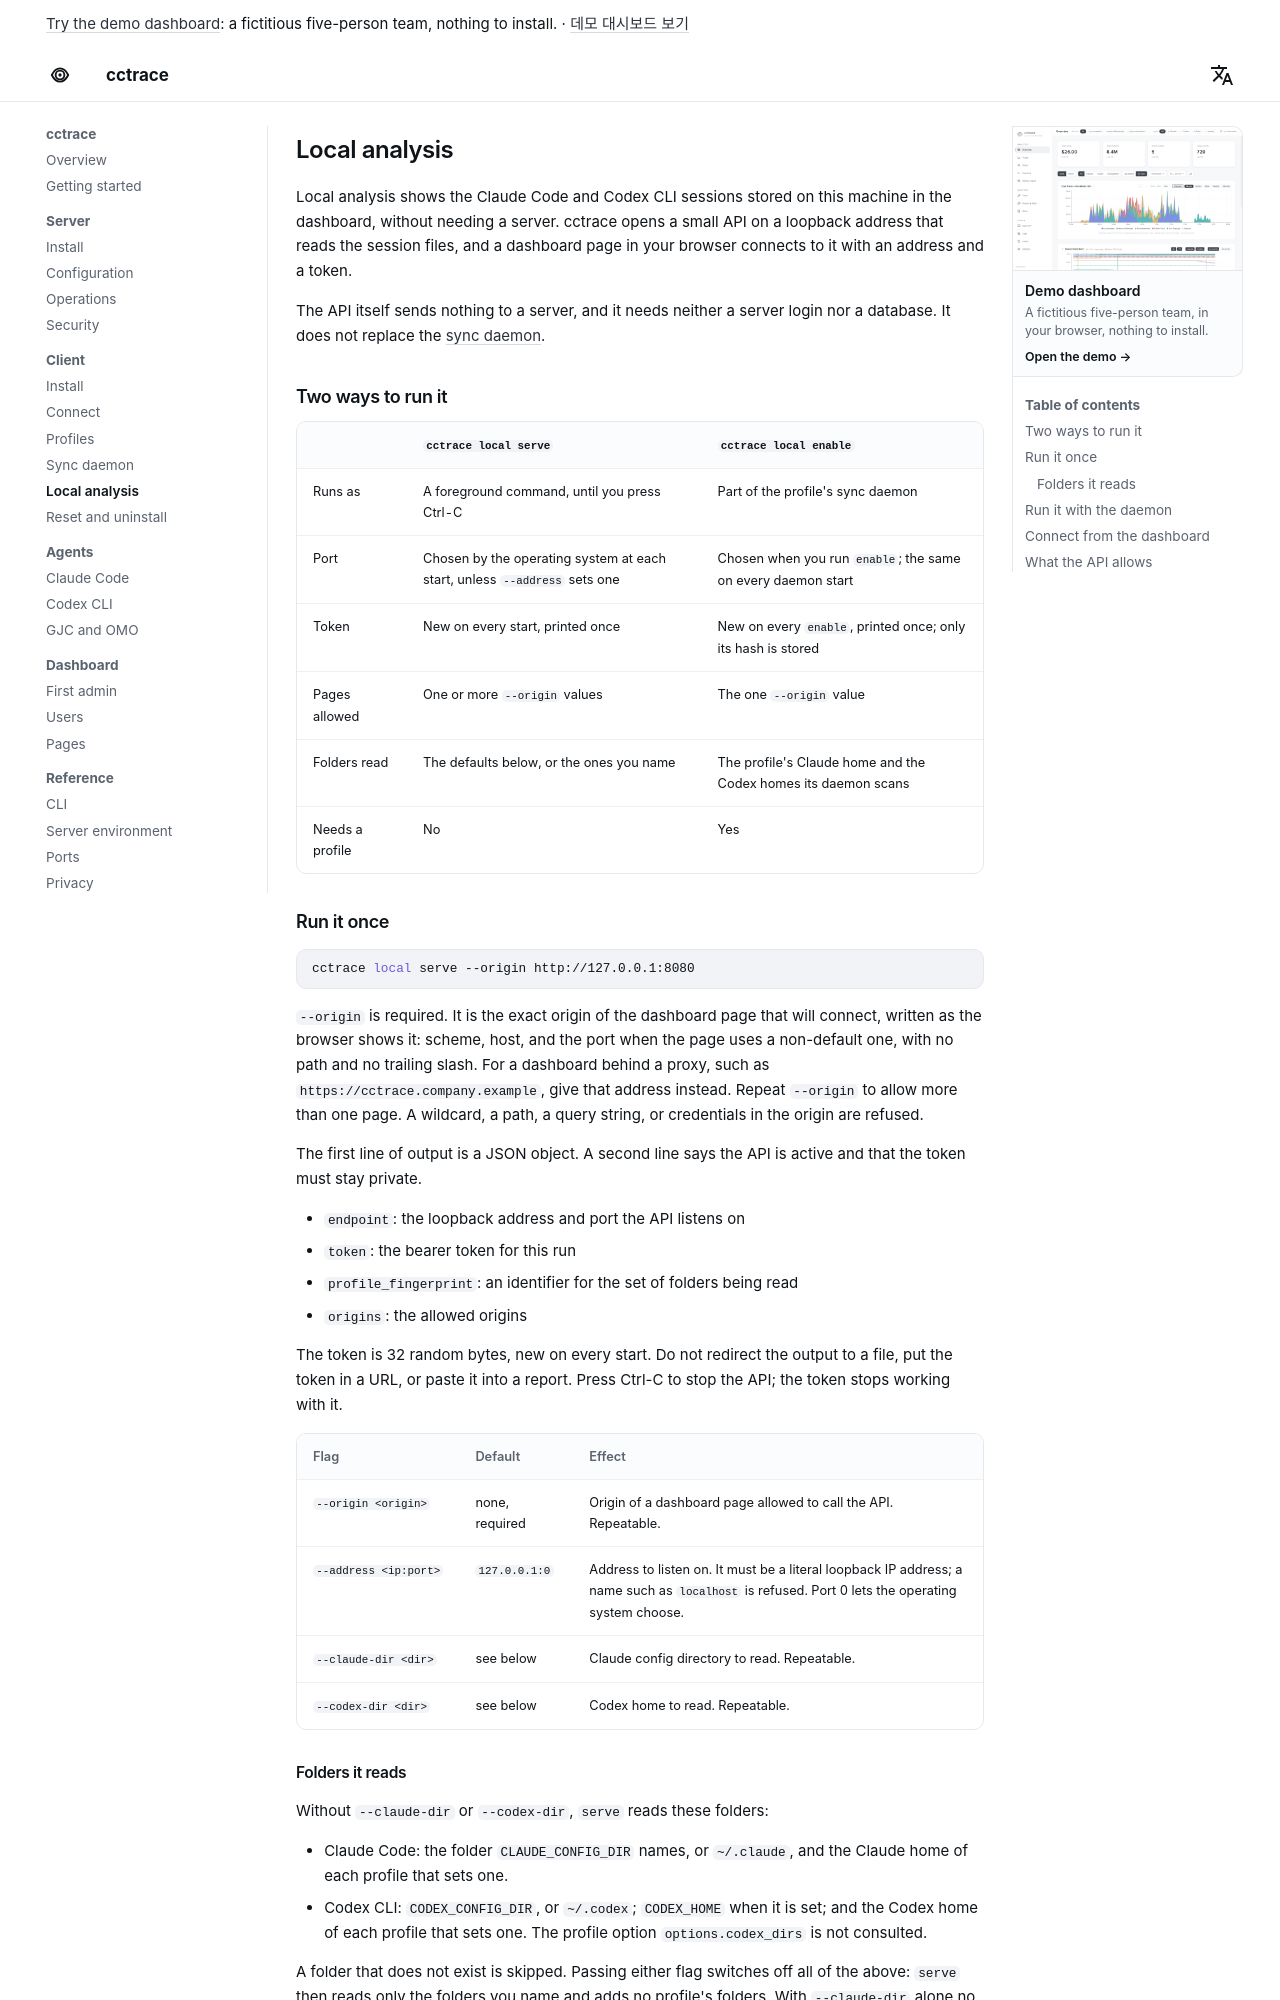

repository: WeDataLab-AI-Lab/cctrace · page: client/local/index.html · generator: mkdocs

# Local analysis

Local analysis shows the Claude Code and Codex CLI sessions stored on this machine in the dashboard, without needing a server. cctrace opens a small API on a loopback address that reads the session files, and a dashboard page in your browser connects to it with an address and a token.

The API itself sends nothing to a server, and it needs neither a server login nor a database. It does not replace the [sync daemon](sync.md).

## Two ways to run it

| | `cctrace local serve` | `cctrace local enable` |
|---|---|---|
| Runs as | A foreground command, until you press Ctrl-C | Part of the profile's sync daemon |
| Port | Chosen by the operating system at each start, unless `--address` sets one | Chosen when you run `enable`; the same on every daemon start |
| Token | New on every start, printed once | New on every `enable`, printed once; only its hash is stored |
| Pages allowed | One or more `--origin` values | The one `--origin` value |
| Folders read | The defaults below, or the ones you name | The profile's Claude home and the Codex homes its daemon scans |
| Needs a profile | No | Yes |

## Run it once

```bash
cctrace local serve --origin http://127.0.0.1:8080
```

`--origin` is required. It is the exact origin of the dashboard page that will connect, written as the browser shows it: scheme, host, and the port when the page uses a non-default one, with no path and no trailing slash. For a dashboard behind a proxy, such as `https://cctrace.company.example`, give that address instead. Repeat `--origin` to allow more than one page. A wildcard, a path, a query string, or credentials in the origin are refused.

The first line of output is a JSON object. A second line says the API is active and that the token must stay private.

- `endpoint`: the loopback address and port the API listens on
- `token`: the bearer token for this run
- `profile_fingerprint`: an identifier for the set of folders being read
- `origins`: the allowed origins

The token is 32 random bytes, new on every start. Do not redirect the output to a file, put the token in a URL, or paste it into a report. Press Ctrl-C to stop the API; the token stops working with it.

| Flag | Default | Effect |
|---|---|---|
| `--origin <origin>` | none, required | Origin of a dashboard page allowed to call the API. Repeatable. |
| `--address <ip:port>` | `127.0.0.1:0` | Address to listen on. It must be a literal loopback IP address; a name such as `localhost` is refused. Port 0 lets the operating system choose. |
| `--claude-dir <dir>` | see below | Claude config directory to read. Repeatable. |
| `--codex-dir <dir>` | see below | Codex home to read. Repeatable. |

### Folders it reads

Without `--claude-dir` or `--codex-dir`, `serve` reads these folders:

- Claude Code: the folder `CLAUDE_CONFIG_DIR` names, or `~/.claude`, and the Claude home of each profile that sets one.
- Codex CLI: `CODEX_CONFIG_DIR`, or `~/.codex`; `CODEX_HOME` when it is set; and the Codex home of each profile that sets one. The profile option `options.codex_dirs` is not consulted.

A folder that does not exist is skipped. Passing either flag switches off all of the above: `serve` then reads only the folders you name and adds no profile's folders. With `--claude-dir` alone no Codex session is read, and the reverse.

Inside a Claude folder the API reads JSONL session files under `projects`; inside a Codex folder, the rollout files under `sessions` (the layout in [Codex CLI](../agents/codex.md)). A file that resolves to a place outside its folder is ignored, and a symbolic link in place of the `projects` or `sessions` directory is not followed.
